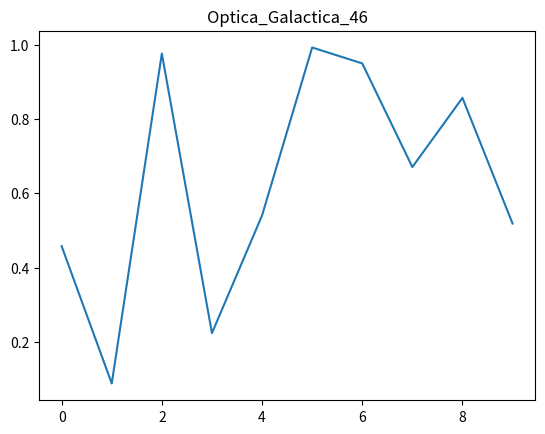

Write the Python code that produced this figure.
import numpy as np
import matplotlib.pyplot as plt
plt.plot(np.random.rand(10))
plt.title("Optica_Galactica_46")
plt.show()
